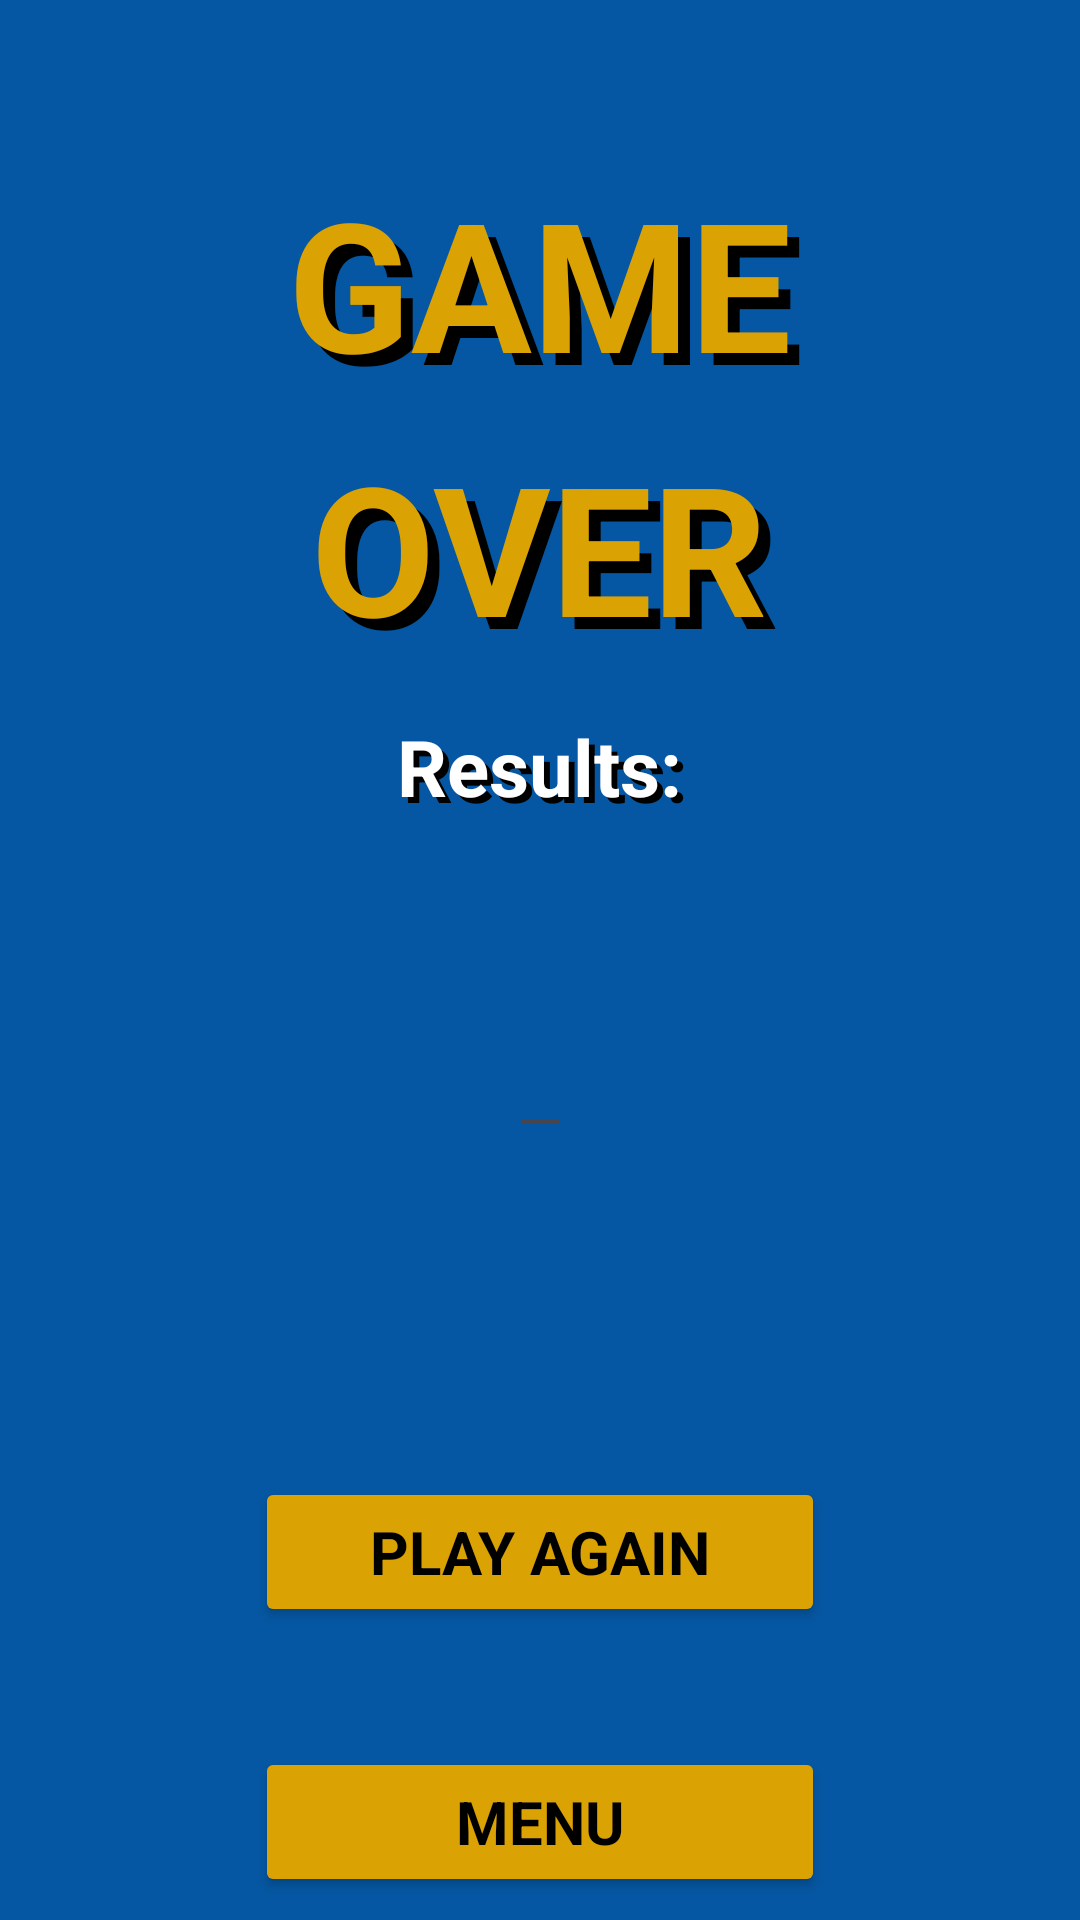

Reconstruct the res/layout file that produces this screen, plus the resources it refers to.
<!-- AndroidManifest.xml: application theme Theme.KungFuPenguin -->
<!-- res/layout/activity_gameover.xml -->
<?xml version="1.0" encoding="utf-8"?>
<RelativeLayout  xmlns:android="http://schemas.android.com/apk/res/android"
    xmlns:app="http://schemas.android.com/apk/res-auto"
    xmlns:tools="http://schemas.android.com/tools"
    android:id="@+id/main"
    android:layout_width="match_parent"
    android:layout_height="match_parent"
    android:background="#0557a3"
    tools:context=".MainActivity">

    <FrameLayout
        android:id="@+id/gameOverText"
        android:layout_width="wrap_content"
        android:layout_height="wrap_content"
        android:layout_gravity="center"
        android:layout_centerHorizontal="true"
        android:layout_marginTop="50dp"
        android:layout_alignParentTop="true">

        
        <TextView
            android:id="@+id/gameOverShadow"
            android:text="GAME"
            style="@style/HeaderShadow"/>

        
        <TextView
            android:id="@+id/gameOverMain"
            android:text="GAME"
            style="@style/Header"/>
    </FrameLayout>

    <FrameLayout
        android:id="@+id/over"
        android:layout_width="wrap_content"
        android:layout_height="wrap_content"
        android:layout_gravity="center"
        android:layout_centerHorizontal="true"
        android:layout_below="@id/gameOverText">

        
        <TextView
            android:id="@+id/shad"
            android:text="OVER"
            style="@style/HeaderShadow"/>

        
        <TextView
            android:id="@+id/word"
            android:text="OVER"
            style="@style/Header" />
    </FrameLayout>

    <FrameLayout
        android:id="@+id/results"
        android:layout_width="wrap_content"
        android:layout_height="wrap_content"
        android:layout_gravity="center"
        android:layout_centerHorizontal="true"
        android:layout_below="@id/over"
        android:layout_marginTop="10dp">

        
        <TextView
            android:id="@+id/shadresults"
            android:text="Results:"
            style="@style/textshadow"/>

        
        <TextView
            android:id="@+id/resultsword"
            android:text="Results:"
            style="@style/text" />
    </FrameLayout>


    <EditText
        android:id="@+id/resultsText"
        android:layout_below="@id/results"
        android:layout_marginTop="50dp"
        android:layout_width="wrap_content"
        android:layout_height="wrap_content"
        android:layout_gravity="center"
        android:layout_centerHorizontal="true"
        android:text=""
        android:textSize="30sp"
        android:textColor="@color/white"
        />


        <Button
            android:id="@+id/playButton"
            style="@style/buttons"
            android:text="PLAY AGAIN"
            android:layout_below="@id/resultsText"
            android:layout_marginTop="110dp"/>

        <Button
            android:id="@+id/menuButton"
            style="@style/buttons"
            android:text="MENU"
            android:layout_below="@id/playButton"
            android:layout_marginTop="40dp"/>


</RelativeLayout >
<!-- resources referenced by this layout -->
<resources>
  <color name="white">#FFFFFFFF</color>
  <style name="Header" parent="Theme.AppCompat.Light.DarkActionBar">
          
          <item name="android:textSize">60sp</item>
          <item name="android:layout_width">wrap_content</item>
          <item name="android:layout_height">wrap_content</item>
          <item name="android:textColor">@color/orange</item>
          <item name="android:textStyle">bold</item>
          <item name="android:layout_gravity">center</item>
      </style>
  <style name="HeaderShadow" parent="Theme.AppCompat.Light.DarkActionBar">
          
          <item name="android:textSize">60sp</item>
          <item name="android:layout_width">wrap_content</item>
          <item name="android:layout_height">wrap_content</item>
          <item name="android:textColor">@color/black</item>
          <item name="android:textStyle">bold</item>
          <item name="android:layout_marginLeft">8dp</item>
          <item name="android:layout_marginTop">8dp</item>
      </style>
  <style name="buttons" parent="Theme.AppCompat.Light.DarkActionBar">
          
          <item name="android:textSize">20sp</item>
          <item name="android:layout_width">190dp</item>
          <item name="android:layout_height">50dp</item>
          <item name="android:textColor">@color/black</item>
          <item name="android:textStyle">bold</item>
          <item name="android:layout_gravity">center</item>
          <item name="android:backgroundTint">@color/orange</item>
          <item name="android:layout_centerHorizontal">true</item>
      </style>
  <style name="text" parent="Theme.AppCompat.Light.DarkActionBar">
          
          <item name="android:textSize">26sp</item>
          <item name="android:layout_width">wrap_content</item>
          <item name="android:layout_height">wrap_content</item>
          <item name="android:textColor">@color/white</item>
          <item name="android:textStyle">bold</item>
          <item name="android:layout_gravity">center</item>
      </style>
  <style name="textshadow" parent="Theme.AppCompat.Light.DarkActionBar">
          
          <item name="android:textSize">26sp</item>
          <item name="android:layout_width">wrap_content</item>
          <item name="android:layout_height">wrap_content</item>
          <item name="android:textColor">@color/black</item>
          <item name="android:textStyle">bold</item>
          <item name="android:layout_marginLeft">4dp</item>
          <item name="android:layout_marginTop">4dp</item>
      </style>
  <style name="Theme.KungFuPenguin" parent="Base.Theme.KungFuPenguin" />
  <color name="orange">#dba204</color>
  <color name="black">#FF000000</color>
  <style name="Base.Theme.KungFuPenguin" parent="Theme.Material3.DayNight.NoActionBar">
          
          
      </style>
</resources>
